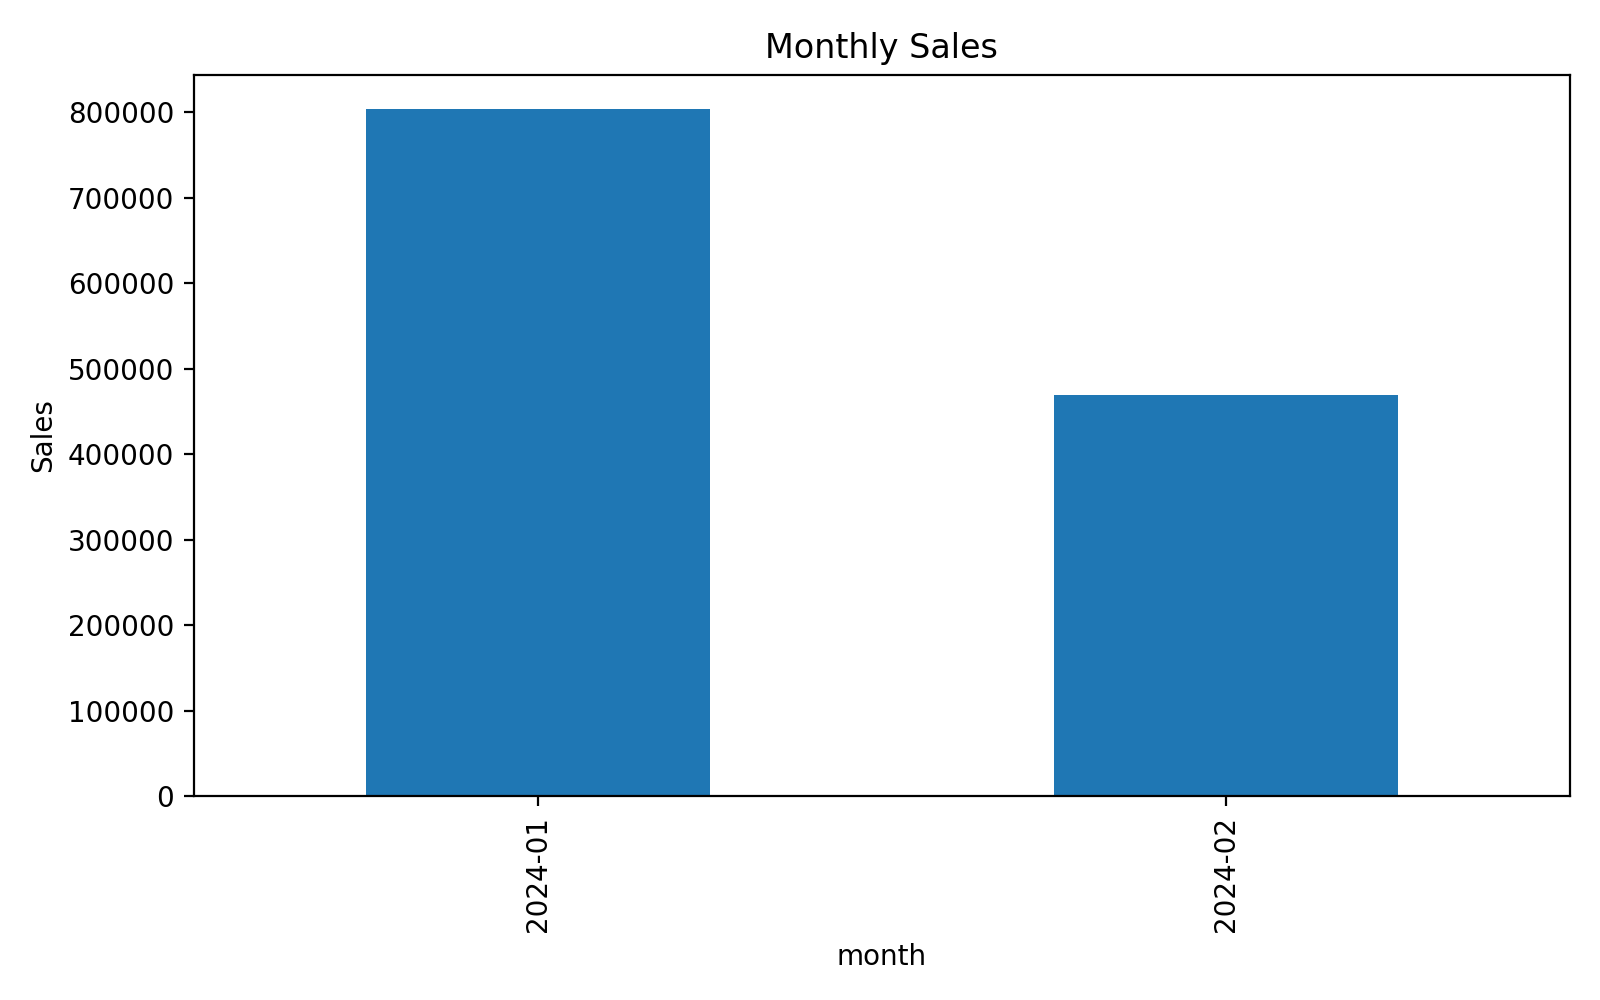

Source data for this figure (header and first rows):
month, total_amount
2024-01, 803900
2024-02, 469600
